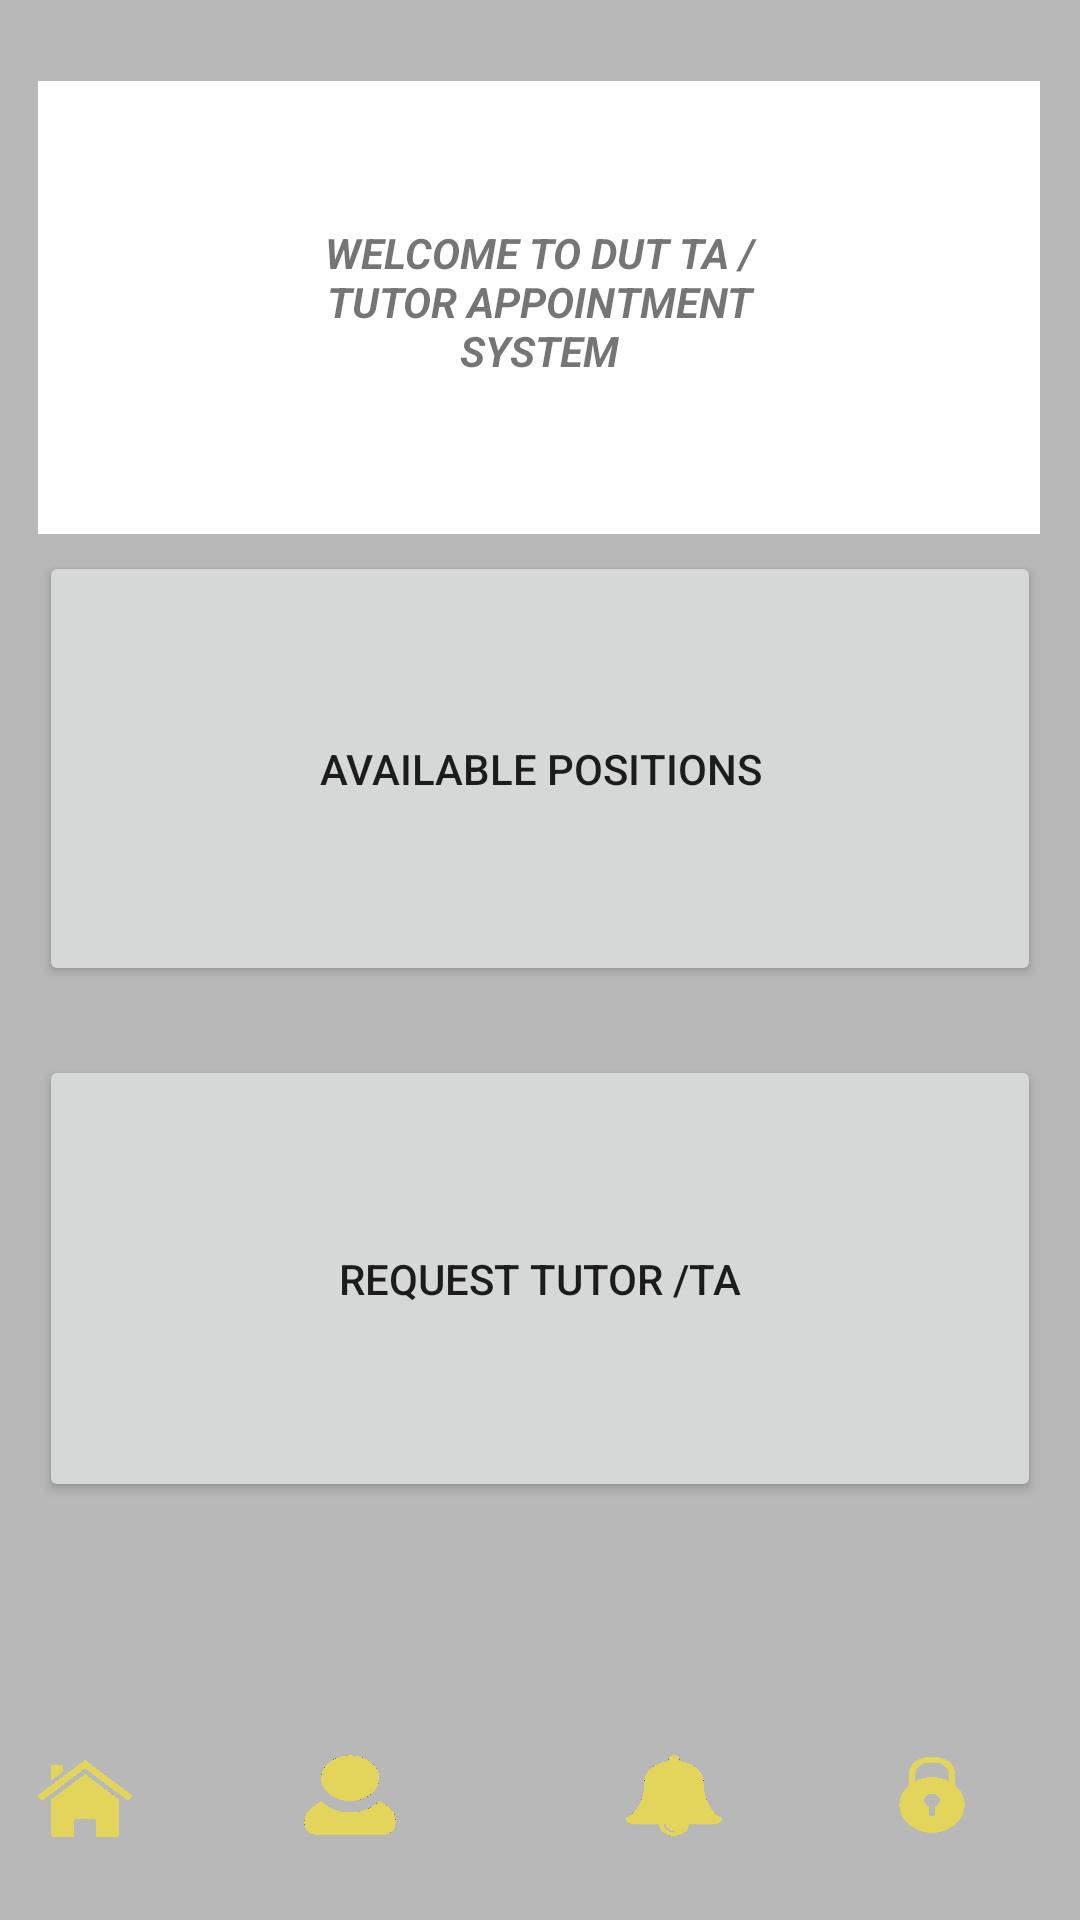

Produce the Android XML layout that renders to this screen, including the resource entries it uses.
<!-- AndroidManifest.xml: application theme Theme.Techpythons2023 -->
<!-- res/layout/activity_home.xml -->
<?xml version="1.0" encoding="utf-8"?>
<androidx.constraintlayout.widget.ConstraintLayout xmlns:android="http://schemas.android.com/apk/res/android"
    xmlns:app="http://schemas.android.com/apk/res-auto"
    xmlns:tools="http://schemas.android.com/tools"
    android:layout_width="match_parent"
    android:layout_height="match_parent"
    android:background="@color/grey"
    tools:context=".RegisterActivity">

    <androidx.constraintlayout.widget.ConstraintLayout
        android:layout_width="334dp"
        android:layout_height="151dp"
        android:background="@color/white"
        app:layout_constraintBottom_toBottomOf="parent"
        app:layout_constraintEnd_toEndOf="parent"
        app:layout_constraintHorizontal_bias="0.493"
        app:layout_constraintStart_toStartOf="parent"
        app:layout_constraintTop_toTopOf="parent"
        app:layout_constraintVertical_bias="0.055">

        <TextView
            android:layout_width="185dp"
            android:layout_height="56dp"
            android:text="WELCOME TO DUT
TA / TUTOR
APPOINTMENT SYSTEM"
            android:textAlignment="center"
            android:textStyle="bold|italic"


            app:layout_constraintBottom_toBottomOf="parent"
            app:layout_constraintEnd_toEndOf="parent"
            app:layout_constraintStart_toStartOf="parent"
            app:layout_constraintTop_toTopOf="parent" />
    </androidx.constraintlayout.widget.ConstraintLayout>

    <Button
        android:layout_width="334dp"
        android:layout_height="145dp"
        android:text="AVAILABLE POSITIONS"
        app:layout_constraintBottom_toBottomOf="parent"
        app:layout_constraintEnd_toEndOf="parent"
        app:layout_constraintHorizontal_bias="0.498"
        app:layout_constraintStart_toStartOf="parent"
        app:layout_constraintTop_toTopOf="parent"
        app:layout_constraintVertical_bias="0.371" />

    <Button
        android:layout_width="334dp"
        android:layout_height="149dp"
        android:text="REQUEST TUTOR /TA"
        app:layout_constraintBottom_toBottomOf="parent"
        app:layout_constraintEnd_toEndOf="parent"
        app:layout_constraintHorizontal_bias="0.506"
        app:layout_constraintStart_toStartOf="parent"
        app:layout_constraintTop_toTopOf="parent"
        app:layout_constraintVertical_bias="0.716" />

    <androidx.constraintlayout.widget.ConstraintLayout
        android:layout_width="412dp"
        android:layout_height="83dp"
        app:layout_constraintBottom_toBottomOf="parent"
        app:layout_constraintEnd_toEndOf="parent"
        app:layout_constraintHorizontal_bias="0.6"
        app:layout_constraintStart_toStartOf="parent"
        app:layout_constraintTop_toTopOf="parent"
        app:layout_constraintVertical_bias="1.0">

        <ImageButton
            android:id="@+id/loginbtn"
            android:layout_width="40dp"
            android:layout_height="35dp"
            app:layout_constraintBottom_toBottomOf="parent"
            app:layout_constraintEnd_toEndOf="parent"
            app:layout_constraintStart_toEndOf="@+id/imageButton3"
            app:layout_constraintTop_toTopOf="parent"
            android:background="@drawable/lock"/>

        <ImageButton
            android:id="@+id/imageButton3"
            android:layout_width="32dp"
            android:layout_height="27dp"
            app:layout_constraintBottom_toBottomOf="parent"
            app:layout_constraintEnd_toEndOf="parent"
            app:layout_constraintHorizontal_bias="0.63"
            app:layout_constraintStart_toStartOf="parent"
            app:layout_constraintTop_toTopOf="parent"
            android:background="@drawable/bellicon"/>

        <ImageButton
            android:id="@+id/imageButton2"
            android:layout_width="32dp"
            android:layout_height="27dp"
            android:layout_marginEnd="76dp"
            app:layout_constraintBottom_toBottomOf="parent"
            app:layout_constraintEnd_toStartOf="@+id/imageButton3"
            app:layout_constraintTop_toTopOf="parent"
            android:background="@drawable/usericon"/>

        <ImageButton
            android:id="@+id/imageButton"
            android:layout_width="32dp"
            android:layout_height="27dp"
            app:layout_constraintBottom_toBottomOf="parent"
            app:layout_constraintEnd_toStartOf="@+id/imageButton2"
            app:layout_constraintHorizontal_bias="0.434"
            app:layout_constraintStart_toStartOf="parent"
            app:layout_constraintTop_toTopOf="parent"
            app:layout_constraintVertical_bias="0.517"
            android:background="@drawable/homeicon"/>
    </androidx.constraintlayout.widget.ConstraintLayout>


</androidx.constraintlayout.widget.ConstraintLayout>
<!-- resources referenced by this layout -->
<resources>
  <color name="grey">#B8B8B8</color>
  <color name="white">#FFFFFFFF</color>
  <!-- drawable bellicon: png bitmap (drawable-v24, 191462 bytes) -->
  <!-- drawable homeicon: png bitmap (drawable-v24, 132033 bytes) -->
  <!-- drawable lock: png bitmap (drawable-v24, 73523 bytes) -->
  <!-- drawable usericon: png bitmap (drawable-v24, 129165 bytes) -->
  <style name="Theme.Techpythons2023" parent="Theme.MaterialComponents.DayNight.NoActionBar">
          
          <item name="colorPrimary">@color/purple_500</item>
          <item name="colorPrimaryVariant">@color/purple_700</item>
          <item name="colorOnPrimary">@color/white</item>
          
          <item name="colorSecondary">@color/teal_200</item>
          <item name="colorSecondaryVariant">@color/teal_700</item>
          <item name="colorOnSecondary">@color/black</item>
          
          <item name="android:statusBarColor">?attr/colorPrimaryVariant</item>
          
      </style>
  <color name="purple_500">#2196F3</color>
  <color name="purple_700">#2196F3</color>
  <color name="teal_200">#FF03DAC5</color>
  <color name="teal_700">#FF018786</color>
  <color name="black">#FF000000</color>
</resources>
